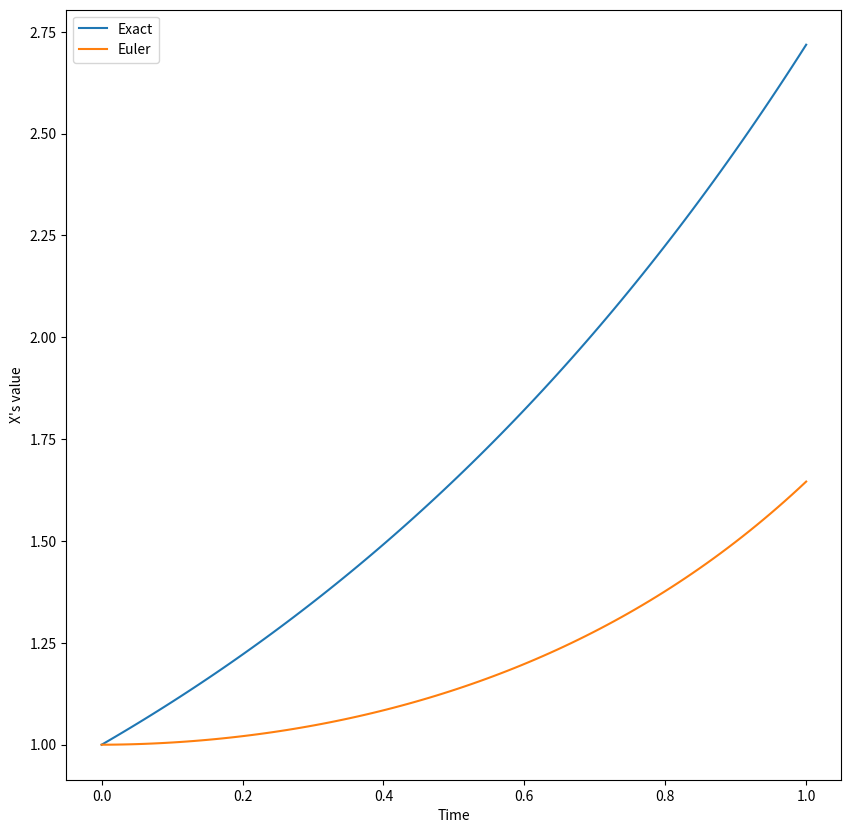

Write the Python code that produced this figure.
import numpy as np
import matplotlib.pyplot as plt
import math

dt=0.01
DT=(int)(1/dt)

t= np.linspace(0,1,DT)
print(t)

x= np.exp(t)

print(x)

x1= [1]

for i in range (1,DT):
    x1.append(x1[i-1]+x1[i-1]*(t[i])*dt)



# x2=[1]

# for i in range (1,DT):
#     x2.append(x2[i-1]+x2[i-1]*(-t[i])*dt + 0.5*x2[i-1]*(-t[i])*dt*(-1)*dt)


arrx1=np.array(x1)
print(arrx1)

# arrx2=np.array(x2)
# print(arrx2)

fig = plt.figure(figsize = (10, 10))

plt.plot(t,x) 
plt.plot(t,arrx1)
# plt.plot(t,arrx2)
plt.xlabel("Time")
plt.ylabel("X's value")
plt.legend(["Exact","Euler"])
plt.show()




# import numpy as np
# import matplotlib.pyplot as plt
# import math

# dt=0.01
# DT=(int)(1/dt)

# t= np.linspace(0,1,DT)
# print(t)

# x= np.exp(t+(np.exp(2*t)/2)-0.5)

# print(x)
# x1= [1]

# for i in range (1,DT):
#     x1.append(x1[i-1]+x1[i-1]*(1+ math.exp(2*t[i]))*dt)


# arrx1=np.array(x1)
# print(arrx1)

# fig = plt.figure(figsize = (8, 10))

# plt.plot(t,x) 
# plt.plot(t,arrx1)
# plt.xlabel("Time")
# plt.ylabel("X's value")
# plt.legend(["Exact","Euler"])
# plt.show()


